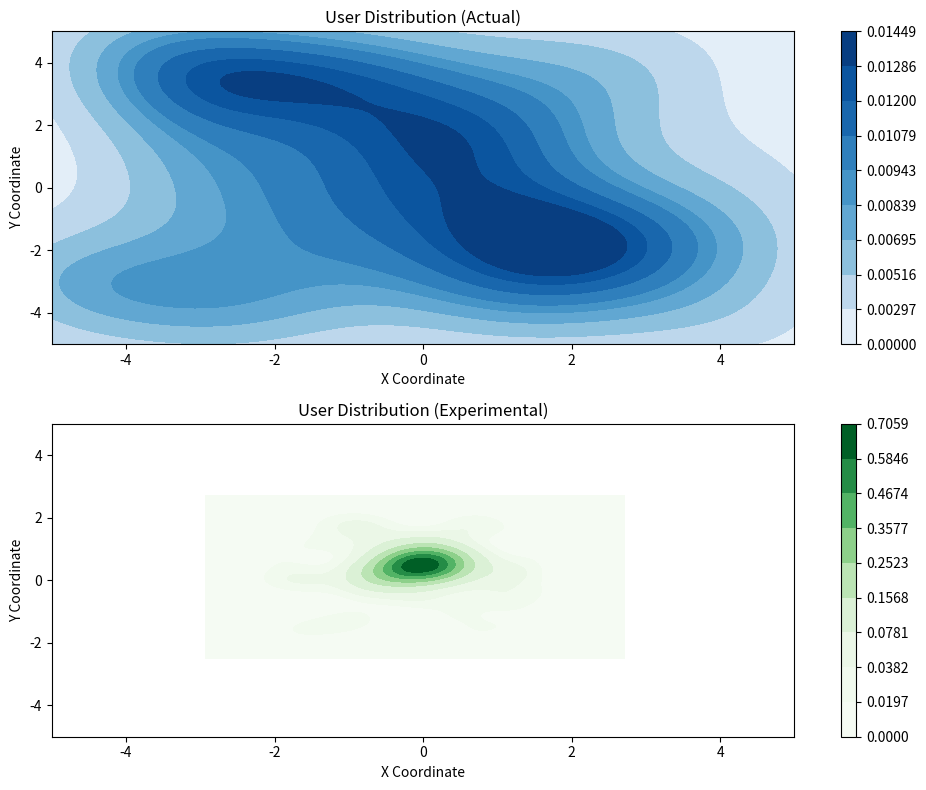
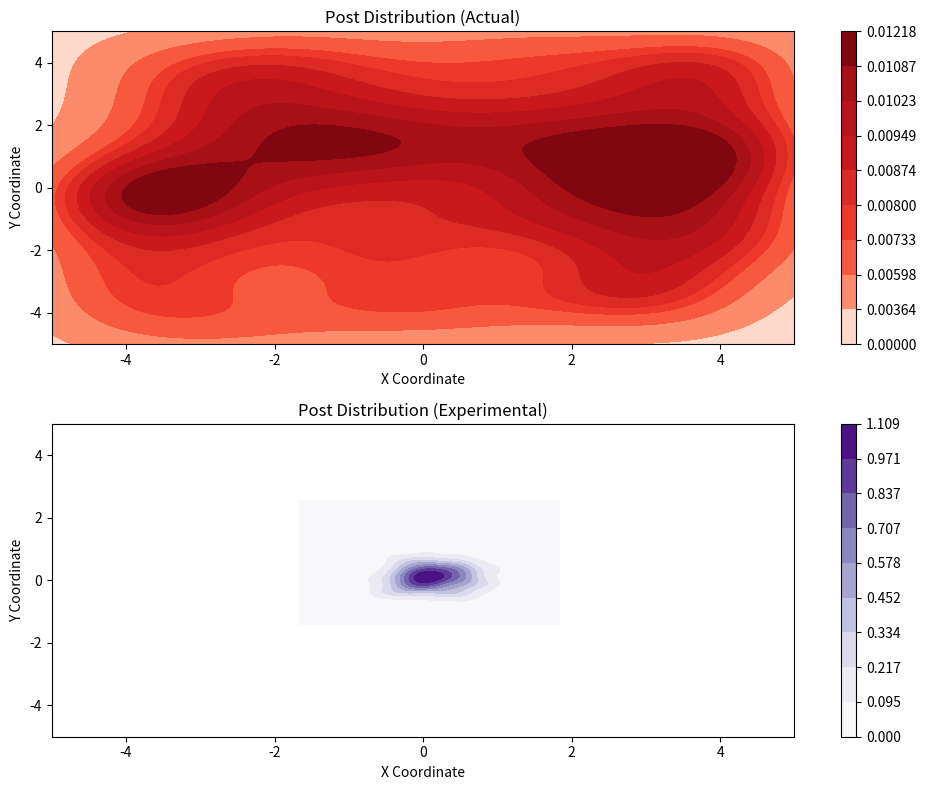
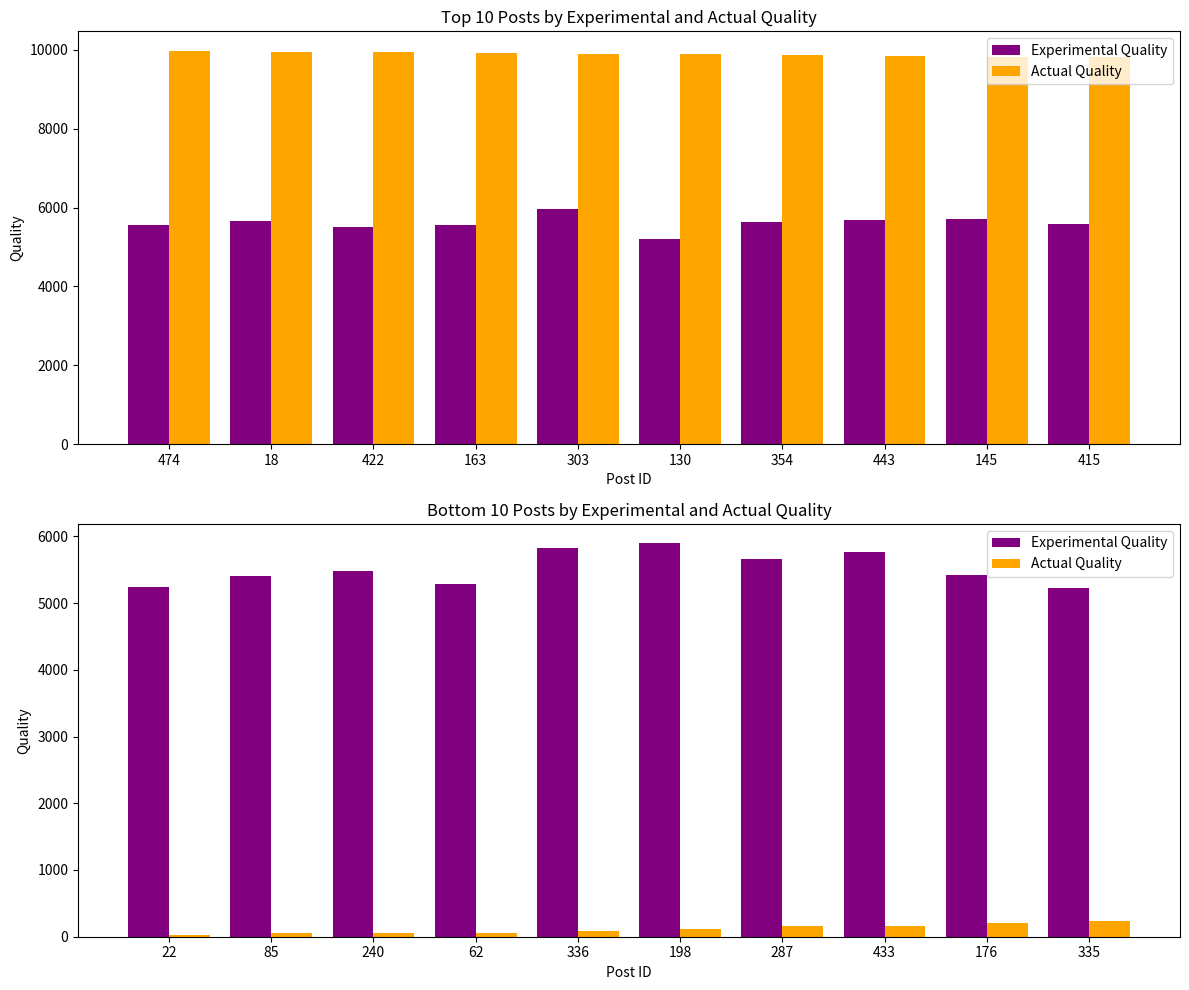

Python code for these plots, in order:
import random
import math
import pandas as pd
import seaborn as sns
import matplotlib.pyplot as plt

# User class to define the behavior and attributes of users in the simulation
class User:
    def __init__(self, user_id, name, quality, x, y, user_type):
        self.user_id = user_id
        self.name = name
        self.quality = quality  # A float representing user quality (0 to 1)
        self.x = x  # Initial x-coordinate, limited to -5 to 5
        self.y = y  # Initial y-coordinate, limited to -5 to 5
        self.experiment_x = random.uniform(-2, 2)  # Experimental x-coordinate starts near the center
        self.experiment_y = random.uniform(-2, 2)  # Experimental y-coordinate starts near the center
        self.experiment_quality = 5000  # Default quality score, ranges from 0 to 10000
        self.user_type = user_type  # User behavior type: 'random', 'agree', 'quality', or 'extremist'
        self.liked_posts_x = []  # Tracks x-coordinates of liked posts
        self.liked_posts_y = []  # Tracks y-coordinates of liked posts

    # Method for creating posts associated with this user
    def create_post(self, posts):
        quality = random.random()
        x = random.uniform(-5, 5)
        y = random.uniform(-5, 5)
        post_id = len(posts) + 1
        post = Post(post_id, self.user_id, quality, x, y)
        posts.append(post)

    # Determines how the user interacts with a given post
    def decide_interaction(self, post):
        distance = ((self.experiment_x - post.experiment_x) ** 2 + (self.experiment_y - post.experiment_y) ** 2) ** 0.5
        quality_factor = post.experiment_quality / 10000

        if self.user_type == 'random':
            # Random users interact with no clear pattern
            return random.choices(['like', 'dislike', 'none'], [0.15, 0.15, 0.7])[0]
        elif self.user_type == 'agree':
            # Users tend to like posts closer to them and with high quality
            prob_like = 0.4 * (1 - distance / 10) + 0.3 * quality_factor
            prob_dislike = 0.3 * (distance / 10) + 0.2 * (1 - quality_factor)
            return random.choices(['like', 'dislike', 'none'], [prob_like, prob_dislike, 1 - prob_like - prob_dislike])[0]
        elif self.user_type == 'quality':
            # Users interact based more on quality than proximity
            prob_like = 0.5 * quality_factor + 0.2 * (1 - distance / 10)
            prob_dislike = 0.4 * (distance / 10) + 0.3 * (1 - quality_factor)
            return random.choices(['like', 'dislike', 'none'], [prob_like, prob_dislike, 1 - prob_like - prob_dislike])[0]
        elif self.user_type == 'extremist':
            # Users only like posts far from the origin in both x and y
            if abs(post.experiment_x) >= 3.5 and abs(post.experiment_y) >= 3.5:
                return 'like'
            else:
                return 'none'

    # Adjusts user's experimental coordinates slightly toward a post they liked
    def rubber_band_adjustment(self, post, pull_strength=0.1):
        delta_x = pull_strength * (post.experiment_x - self.experiment_x)
        delta_y = pull_strength * (post.experiment_y - self.experiment_y)
        self.experiment_x = max(-5, min(5, self.experiment_x + delta_x))
        self.experiment_y = max(-5, min(5, self.experiment_y + delta_y))

    def __repr__(self):
        return f"User({self.user_id}, {self.name}, {self.quality}, {self.x}, {self.y}, {self.experiment_x}, {self.experiment_y}, {self.experiment_quality}, {self.user_type})"


# Post class to define posts created by users
class Post:
    def __init__(self, post_id, user_id, quality, x, y):
        self.post_id = post_id
        self.user_id = user_id
        self.quality = quality  # Post quality (0 to 1)
        self.x = max(-5, min(5, x))  # x-coordinate, constrained to -5 to 5
        self.y = max(-5, min(5, y))  # y-coordinate, constrained to -5 to 5
        self.experiment_x = self.x  # Experimental x-coordinate matches initial x
        self.experiment_y = self.y  # Experimental y-coordinate matches initial y
        self.experiment_quality = 5000  # Default experimental quality score
        self.likes = 0  # Number of likes received
        self.dislikes = 0  # Number of dislikes received

    # Handle interactions from users and update post attributes
    def interact(self, user, pull_strength=0.1):
        action = user.decide_interaction(self)
        distance = ((user.experiment_x - self.experiment_x) ** 2 + (user.experiment_y - self.experiment_y) ** 2) ** 0.5

        if action == 'like':
            self.likes += 1
            user.rubber_band_adjustment(self, pull_strength)
            self.rubber_band_adjustment(user, pull_strength)
            # Improve quality if liked by users
            quality_boost = (1 - distance / 10) * user.experiment_quality / 10000
            self.experiment_quality = min(10000, self.experiment_quality + quality_boost * 100)
        elif action == 'dislike':
            self.dislikes += 1
            # Reduce quality if disliked by users
            quality_drop = (1 - distance / 10) * user.experiment_quality / 10000
            self.experiment_quality = max(0, self.experiment_quality - quality_drop * 100)

    # Adjusts post's experimental coordinates slightly toward a user who interacted
    def rubber_band_adjustment(self, user, pull_strength=0.1):
        delta_x = pull_strength * (user.experiment_x - self.experiment_x)
        delta_y = pull_strength * (user.experiment_y - self.experiment_y)
        self.experiment_x = max(-5, min(5, self.experiment_x + delta_x))
        self.experiment_y = max(-5, min(5, self.experiment_y + delta_y))

    def __repr__(self):
        return f"Post({self.post_id}, User {self.user_id}, {self.quality}, {self.x}, {self.y}, {self.experiment_x}, {self.experiment_y}, {self.experiment_quality}, Likes: {self.likes}, Dislikes: {self.dislikes})"


# Generate a random value within a range
def generate_distribution_value(range_start=-2, range_end=2):
    return random.uniform(range_start, range_end)

# Create a list of users with diverse attributes
def create_users(num_users):
    users = []
    for user_id in range(1, num_users + 1):
        name = f"User{user_id}"
        quality = round(random.uniform(0, 1), 2)
        x = generate_distribution_value(-5, 5)
        y = generate_distribution_value(-5, 5)
        user_type = random.choices(['random', 'agree', 'quality', 'extremist'], [0.25, 0.25, 0.25, 0.25])[0]
        users.append(User(user_id, name, quality, x, y, user_type))
    return users

# Simulate interactions between users and posts
def run_simulation(num_users, num_posts_per_user):
    users = create_users(num_users)
    posts = []
    interaction_count = 0
    total_interactions = 0

    # Let each user create a set number of posts
    for user in users:
        for _ in range(num_posts_per_user):
            user.create_post(posts)

    # Have each user interact with all posts
    for user in users:
        for post in posts:
            action = user.decide_interaction(post)
            if action != 'none':
                interaction_count += 1
            total_interactions += 1
            post.interact(user)

    interaction_rate = interaction_count / total_interactions
    print(f"Interaction Rate: {interaction_rate:.2%}")

    return users, posts

# Test simulation and visualize results
def test_simulation():
    num_users = 100
    num_posts_per_user = 5

    users, posts = run_simulation(num_users, num_posts_per_user)

    # Load users and posts into dataframes
    user_df = pd.DataFrame([vars(user) for user in users])
    post_df = pd.DataFrame([vars(post) for post in posts])

    # Print the start of each dataframe
    print("Users DataFrame:")
    print(user_df.head())

    print("\nPosts DataFrame:")
    print(post_df.head())

    # Standard deviation calculations for differences between actual and experimental
    user_std_x = ((user_df['x'] - user_df['experiment_x']) ** 2).mean() ** 0.5
    user_std_y = ((user_df['y'] - user_df['experiment_y']) ** 2).mean() ** 0.5
    post_std_x = ((post_df['x'] - post_df['experiment_x']) ** 2).mean() ** 0.5
    post_std_y = ((post_df['y'] - post_df['experiment_y']) ** 2).mean() ** 0.5
    quality_std = ((post_df['quality'] * 10000 - post_df['experiment_quality']) ** 2).mean() ** 0.5

    print("\nStandard Deviations:")
    print(f"User X: {user_std_x:.2f}")
    print(f"User Y: {user_std_y:.2f}")
    print(f"Post X: {post_std_x:.2f}")
    print(f"Post Y: {post_std_y:.2f}")
    print(f"Quality: {quality_std:.2f}")

    # Visualizations
    # Heatmap for Users (Actual vs Experimental)
    plt.figure(figsize=(10, 8))

    plt.subplot(2, 1, 1)
    sns.kdeplot(
        x=user_df['x'],
        y=user_df['y'],
        cmap="Blues",
        fill=True,
        cbar=True,
        thresh=0
    )
    plt.xlim(-5, 5)
    plt.ylim(-5, 5)
    plt.title("User Distribution (Actual)")
    plt.xlabel("X Coordinate")
    plt.ylabel("Y Coordinate")

    plt.subplot(2, 1, 2)
    sns.kdeplot(
        x=user_df['experiment_x'],
        y=user_df['experiment_y'],
        cmap="Greens",
        fill=True,
        cbar=True,
        thresh=0
    )
    plt.xlim(-5, 5)
    plt.ylim(-5, 5)
    plt.title("User Distribution (Experimental)")
    plt.xlabel("X Coordinate")
    plt.ylabel("Y Coordinate")

    plt.tight_layout()
    plt.savefig("user_distributions_test2.png")

    # Heatmap for Posts (Actual vs Experimental)
    plt.figure(figsize=(10, 8))

    plt.subplot(2, 1, 1)
    sns.kdeplot(
        x=post_df['x'],
        y=post_df['y'],
        cmap="Reds",
        fill=True,
        cbar=True,
        thresh=0
    )
    plt.xlim(-5, 5)
    plt.ylim(-5, 5)
    plt.title("Post Distribution (Actual)")
    plt.xlabel("X Coordinate")
    plt.ylabel("Y Coordinate")

    plt.subplot(2, 1, 2)
    sns.kdeplot(
        x=post_df['experiment_x'],
        y=post_df['experiment_y'],
        cmap="Purples",
        fill=True,
        cbar=True,
        thresh=0
    )
    plt.xlim(-5, 5)
    plt.ylim(-5, 5)
    plt.title("Post Distribution (Experimental)")
    plt.xlabel("X Coordinate")
    plt.ylabel("Y Coordinate")

    plt.tight_layout()
    plt.savefig("post_distributions_test2.png")

    # Bar chart for Top and Bottom 10 Posts (Quality)
    plt.figure(figsize=(12, 10))

    # Top 10 Posts by Actual Quality
    top_posts = post_df.sort_values(by='quality', ascending=False).head(10)
    bar_width = 0.4
    index = range(len(top_posts))

    plt.subplot(2, 1, 1)
    plt.bar(index, top_posts['experiment_quality'], bar_width, label='Experimental Quality', color='purple')
    plt.bar([i + bar_width for i in index], top_posts['quality'] * 10000, bar_width, label='Actual Quality', color='orange')

    plt.xlabel("Post ID")
    plt.ylabel("Quality")
    plt.title("Top 10 Posts by Experimental and Actual Quality")
    plt.xticks([i + bar_width / 2 for i in index], top_posts['post_id'].astype(str))
    plt.legend()

    # Bottom 10 Posts by Actual Quality
    bottom_posts = post_df.sort_values(by='quality').head(10)
    index = range(len(bottom_posts))

    plt.subplot(2, 1, 2)
    plt.bar(index, bottom_posts['experiment_quality'], bar_width, label='Experimental Quality', color='purple')
    plt.bar([i + bar_width for i in index], bottom_posts['quality'] * 10000, bar_width, label='Actual Quality', color='orange')

    plt.xlabel("Post ID")
    plt.ylabel("Quality")
    plt.title("Bottom 10 Posts by Experimental and Actual Quality")
    plt.xticks([i + bar_width / 2 for i in index], bottom_posts['post_id'].astype(str))
    plt.legend()

    plt.tight_layout()
    plt.savefig("post_quality_comparison_test2.png")

if __name__ == "__main__":
    test_simulation()
